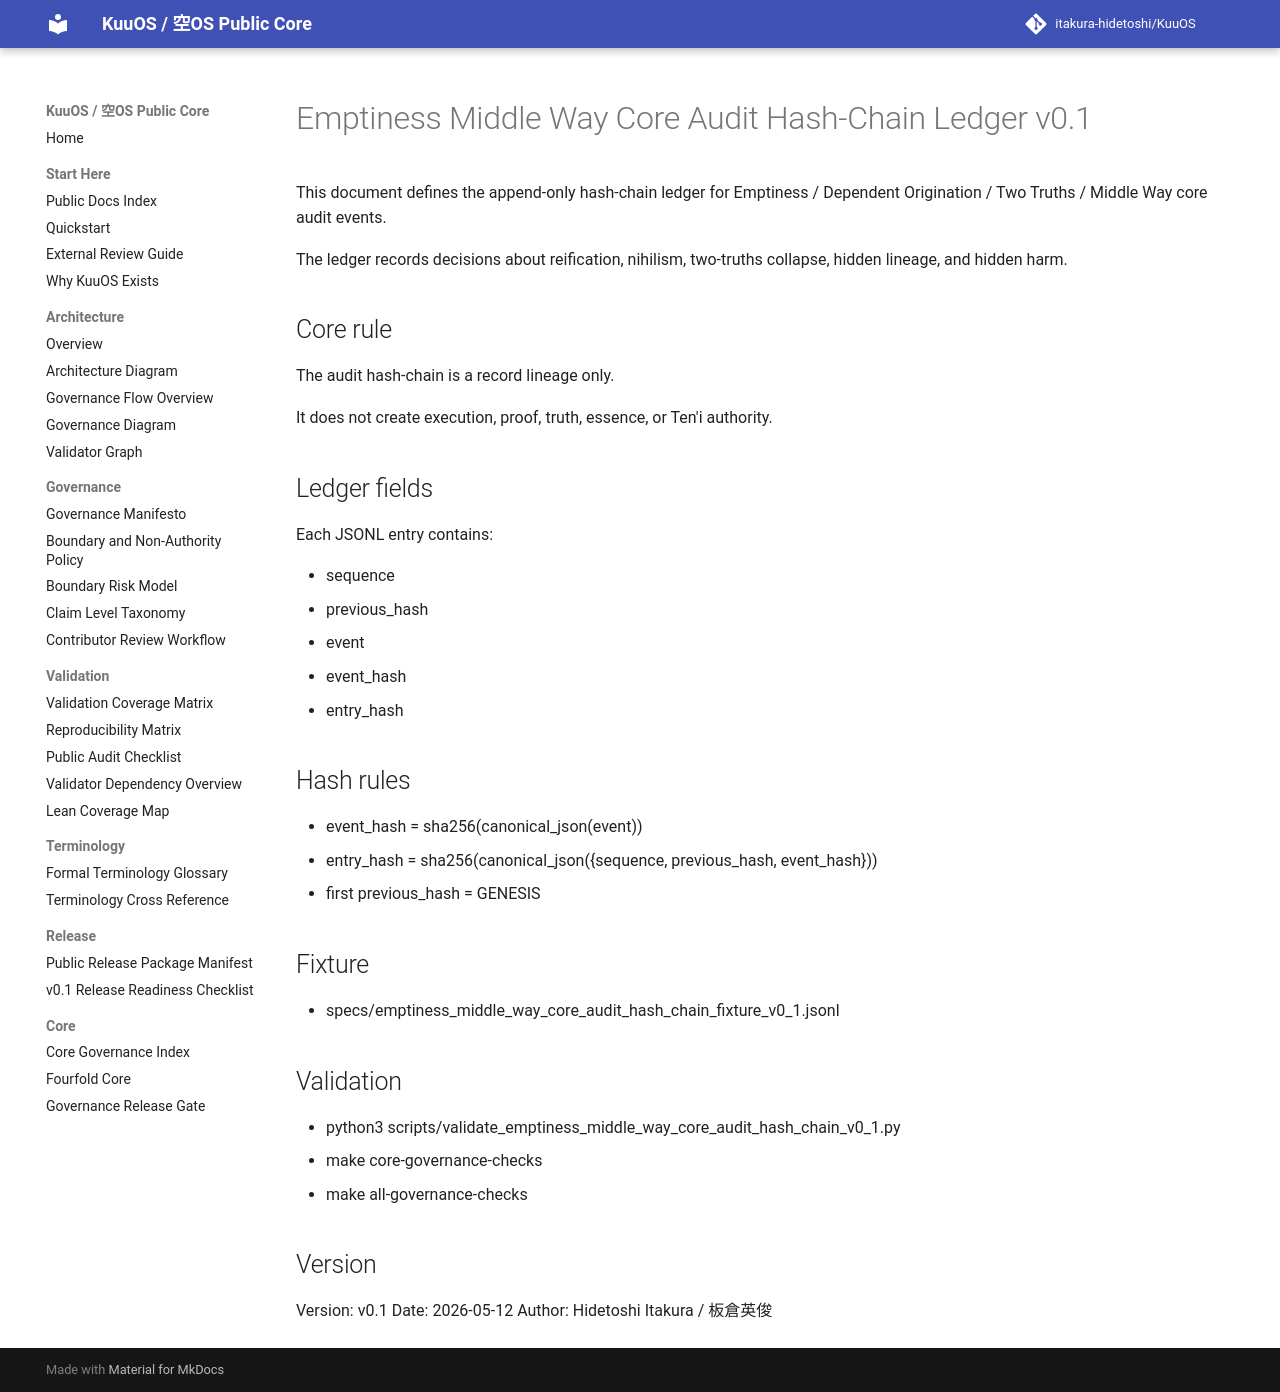

repository: itakura-hidetoshi/KuuOS · page: EMPTINESS_MIDDLE_WAY_CORE_AUDIT_HASH_CHAIN_LEDGER_v0_1/index.html · generator: mkdocs

# Emptiness Middle Way Core Audit Hash-Chain Ledger v0.1

This document defines the append-only hash-chain ledger for Emptiness / Dependent Origination / Two Truths / Middle Way core audit events.

The ledger records decisions about reification, nihilism, two-truths collapse, hidden lineage, and hidden harm.

## Core rule

The audit hash-chain is a record lineage only.

It does not create execution, proof, truth, essence, or Ten'i authority.

## Ledger fields

Each JSONL entry contains:

- sequence
- previous_hash
- event
- event_hash
- entry_hash

## Hash rules

- event_hash = sha256(canonical_json(event))
- entry_hash = sha256(canonical_json({sequence, previous_hash, event_hash}))
- first previous_hash = GENESIS

## Fixture

- specs/emptiness_middle_way_core_audit_hash_chain_fixture_v0_1.jsonl

## Validation

- python3 scripts/validate_emptiness_middle_way_core_audit_hash_chain_v0_1.py
- make core-governance-checks
- make all-governance-checks

## Version

Version: v0.1
Date: 2026-05-12
Author: Hidetoshi Itakura / 板倉英俊
